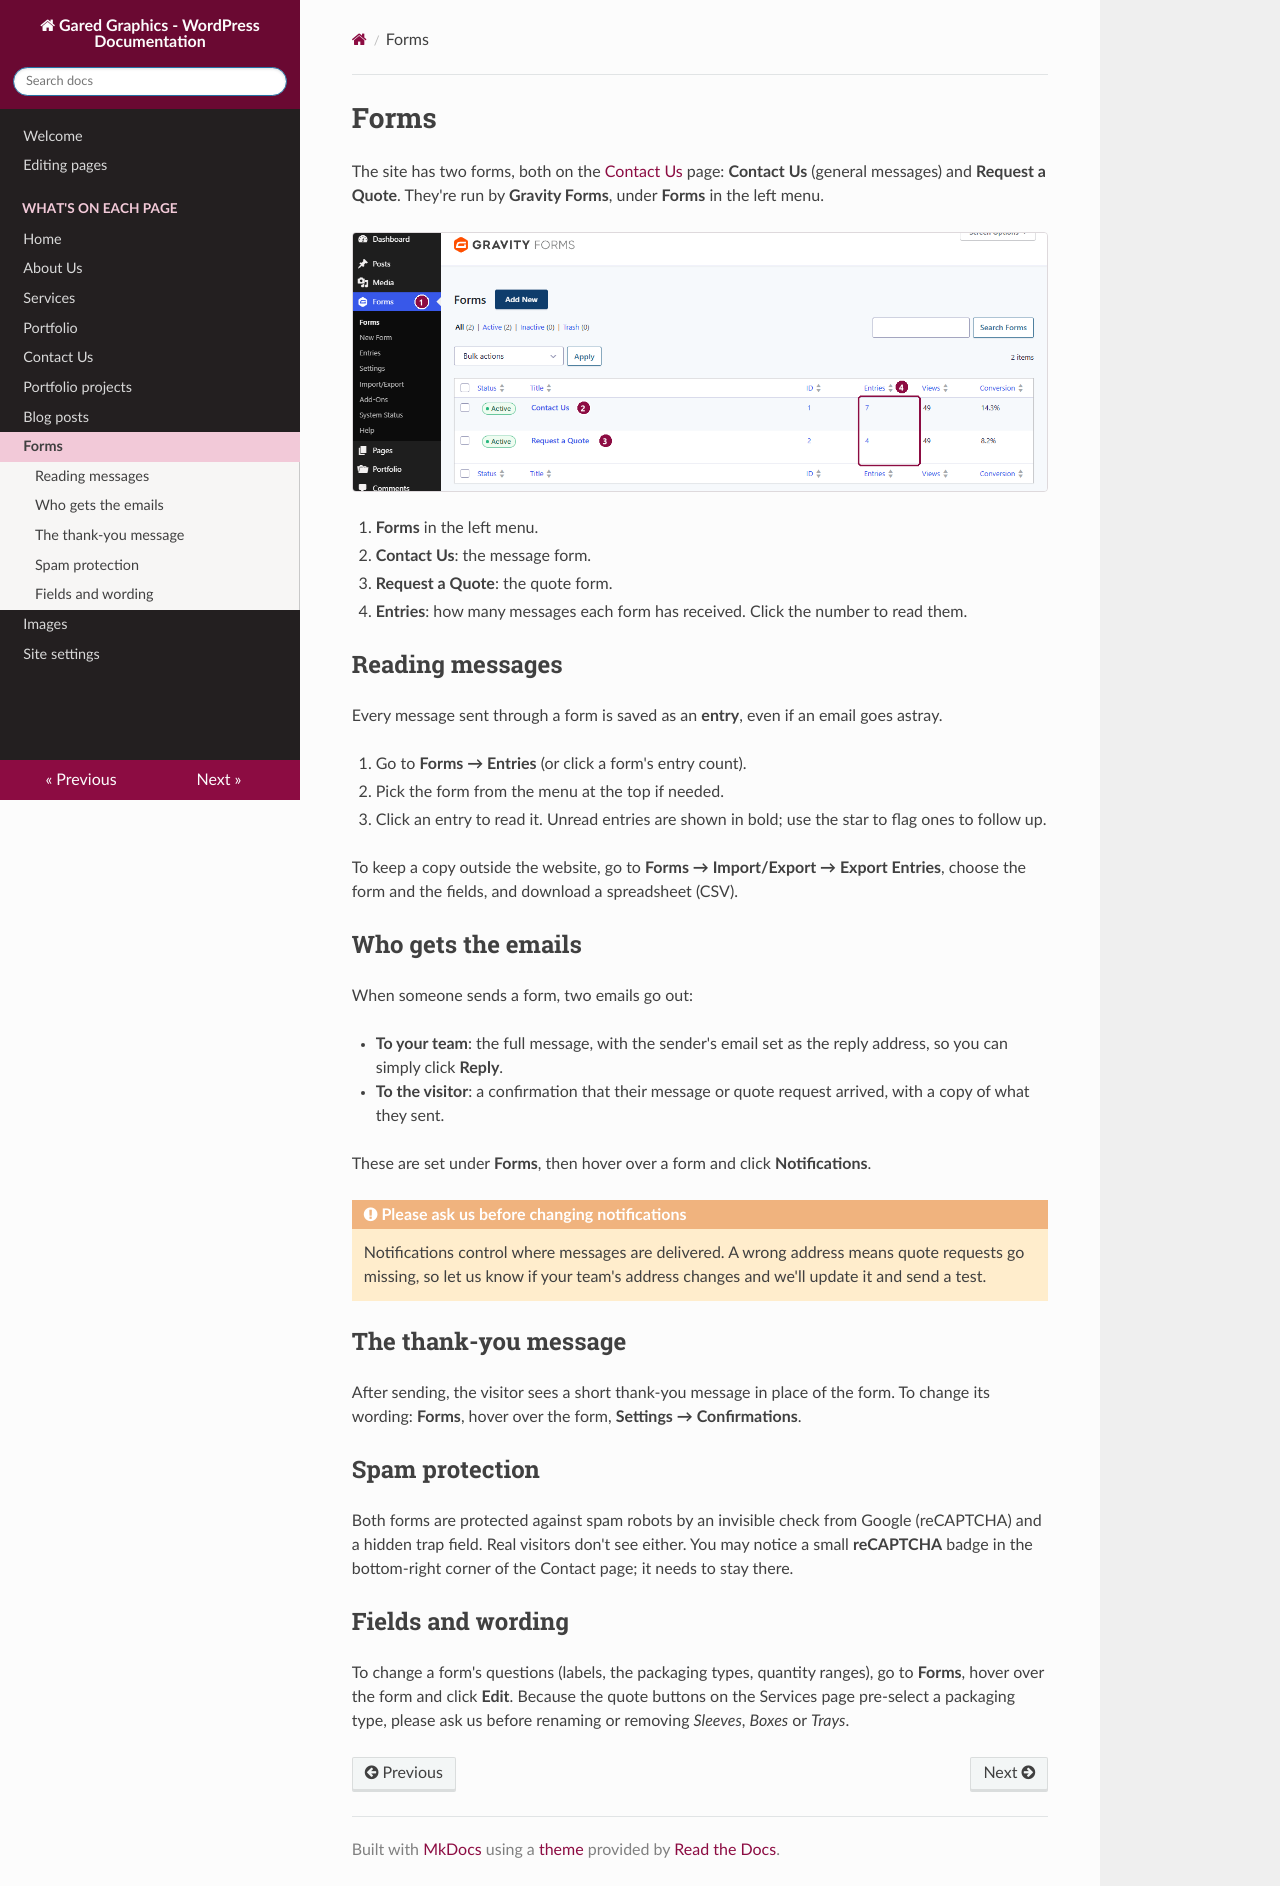

repository: Arish-CT/gared-graphics-doc · page: forms/index.html · generator: mkdocs

# Forms

The site has two forms, both on the [Contact Us](pages/contact.md) page: **Contact Us** (general messages) and **Request a Quote**. They're run by **Gravity Forms**, under **Forms** in the left menu.

![The Forms screen](img/forms-list.png)

1. **Forms** in the left menu.
2. **Contact Us**: the message form.
3. **Request a Quote**: the quote form.
4. **Entries**: how many messages each form has received. Click the number to read them.

## Reading messages

Every message sent through a form is saved as an **entry**, even if an email goes astray.

1. Go to **Forms → Entries** (or click a form's entry count).
2. Pick the form from the menu at the top if needed.
3. Click an entry to read it. Unread entries are shown in bold; use the star to flag ones to follow up.

To keep a copy outside the website, go to **Forms → Import/Export → Export Entries**, choose the form and the fields, and download a spreadsheet (CSV).

## Who gets the emails

When someone sends a form, two emails go out:

- **To your team**: the full message, with the sender's email set as the reply address, so you can simply click **Reply**.
- **To the visitor**: a confirmation that their message or quote request arrived, with a copy of what they sent.

These are set under **Forms**, then hover over a form and click **Notifications**.

!!! warning "Please ask us before changing notifications"
    Notifications control where messages are delivered. A wrong address means quote requests go missing, so let us know if your team's address changes and we'll update it and send a test.

## The thank-you message

After sending, the visitor sees a short thank-you message in place of the form. To change its wording: **Forms**, hover over the form, **Settings → Confirmations**.

## Spam protection

Both forms are protected against spam robots by an invisible check from Google (reCAPTCHA) and a hidden trap field. Real visitors don't see either. You may notice a small **reCAPTCHA** badge in the bottom-right corner of the Contact page; it needs to stay there.

## Fields and wording

To change a form's questions (labels, the packaging types, quantity ranges), go to **Forms**, hover over the form and click **Edit**. Because the quote buttons on the Services page pre-select a packaging type, please ask us before renaming or removing *Sleeves*, *Boxes* or *Trays*.
